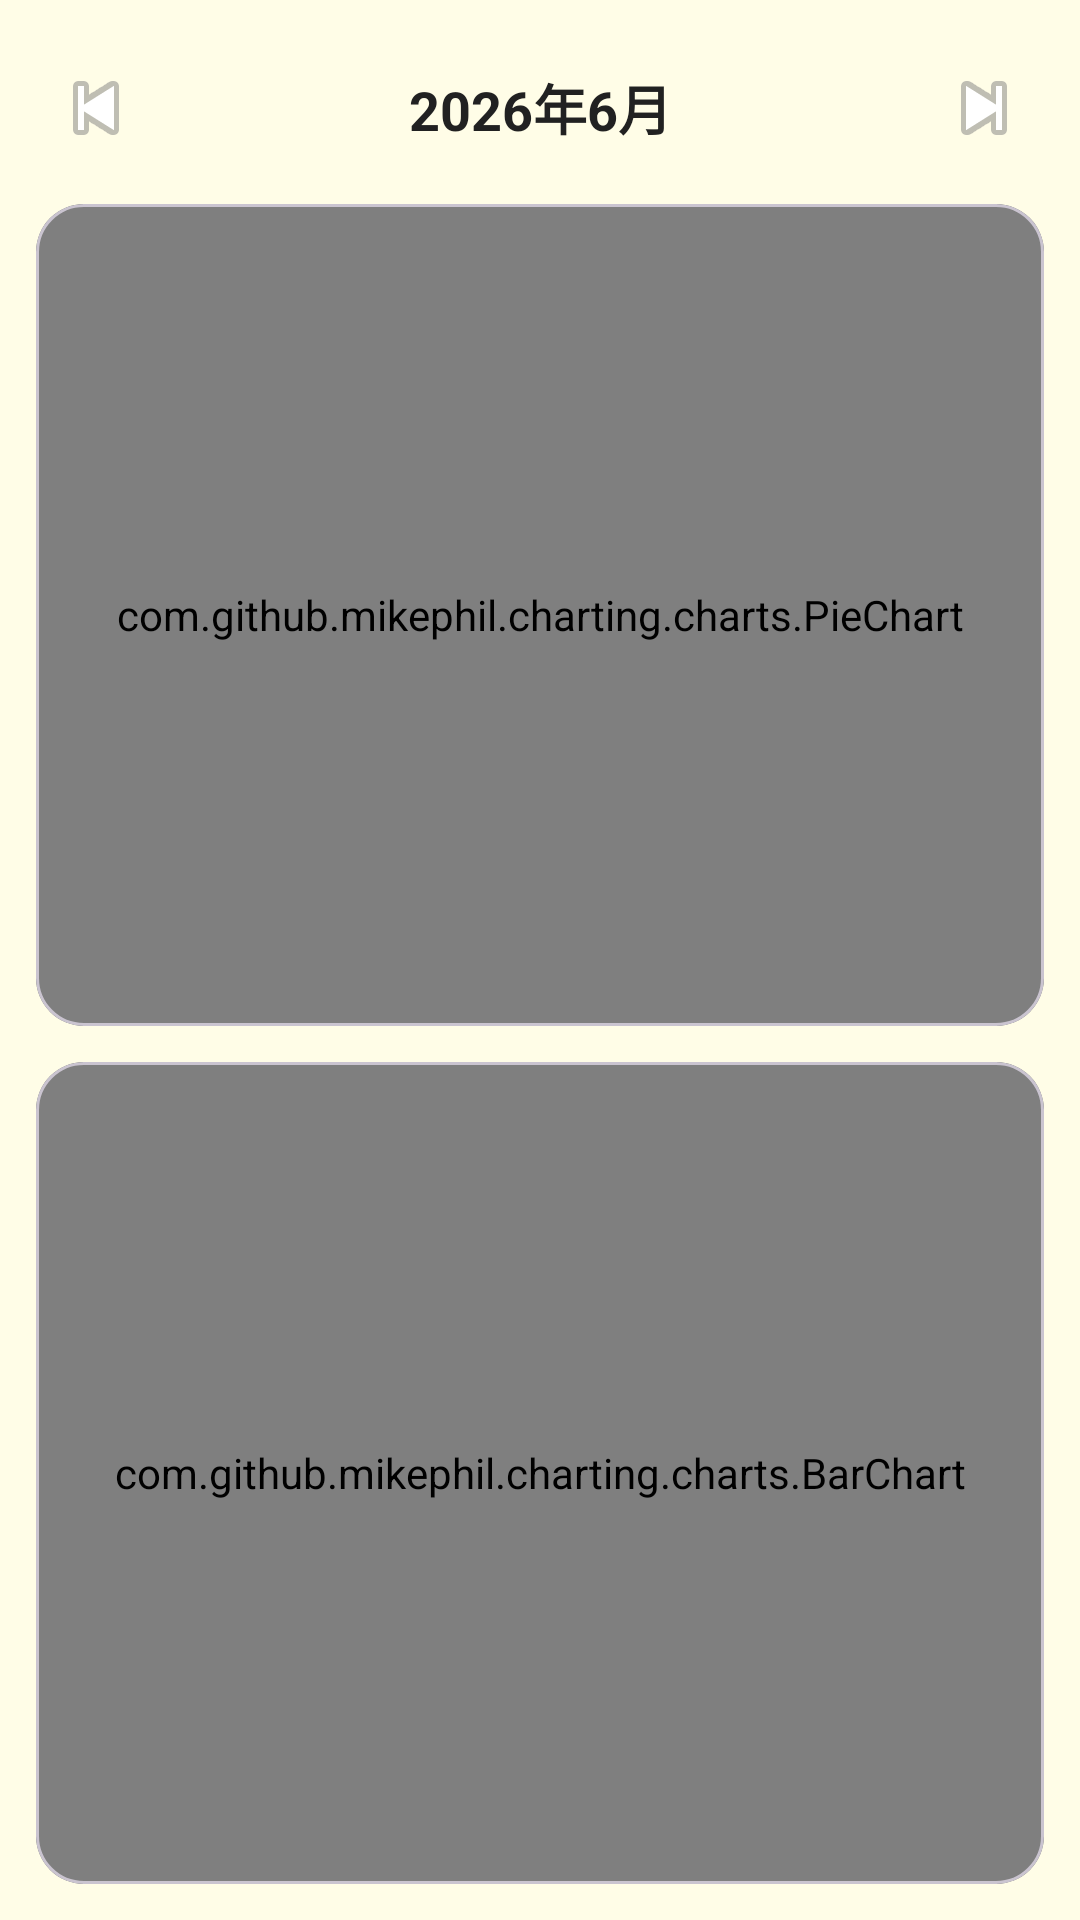

Here is an Android app screen rendered from its layout file. Give the layout XML and the strings, colors and styles it references.
<!-- AndroidManifest.xml: application theme Theme.EasyAccount -->
<!-- res/layout/fragment_stats.xml -->
<?xml version="1.0" encoding="utf-8"?>
<LinearLayout xmlns:android="http://schemas.android.com/apk/res/android"
    xmlns:app="http://schemas.android.com/apk/res-auto"
    android:layout_width="match_parent"
    android:layout_height="match_parent"
    android:background="@color/background"
    android:orientation="vertical"
    android:padding="12dp">

    <LinearLayout
        android:layout_width="match_parent"
        android:layout_height="48dp"
        android:gravity="center"
        android:orientation="horizontal">

        <ImageButton
            android:id="@+id/btn_prev_month"
            android:layout_width="40dp"
            android:layout_height="40dp"
            android:background="?attr/selectableItemBackgroundBorderless"
            android:contentDescription="上个月"
            android:src="@android:drawable/ic_media_previous" />

        <TextView
            android:id="@+id/tv_month_label"
            android:layout_width="0dp"
            android:layout_height="wrap_content"
            android:layout_weight="1"
            android:gravity="center"
            android:text="2026年6月"
            android:textColor="@color/text_primary"
            android:textSize="18sp"
            android:textStyle="bold" />

        <ImageButton
            android:id="@+id/btn_next_month"
            android:layout_width="40dp"
            android:layout_height="40dp"
            android:background="?attr/selectableItemBackgroundBorderless"
            android:contentDescription="下个月"
            android:src="@android:drawable/ic_media_next" />
    </LinearLayout>

    
    <com.google.android.material.card.MaterialCardView
        android:layout_width="match_parent"
        android:layout_height="0dp"
        android:layout_marginTop="8dp"
        android:layout_weight="1"
        app:cardBackgroundColor="@color/surface"
        app:cardCornerRadius="16dp"
        app:cardElevation="0dp">

        <com.github.mikephil.charting.charts.PieChart
            android:id="@+id/pie_chart"
            android:layout_width="match_parent"
            android:layout_height="match_parent" />
    </com.google.android.material.card.MaterialCardView>

    
    <com.google.android.material.card.MaterialCardView
        android:layout_width="match_parent"
        android:layout_height="0dp"
        android:layout_marginTop="12dp"
        android:layout_weight="1"
        app:cardBackgroundColor="@color/surface"
        app:cardCornerRadius="16dp"
        app:cardElevation="0dp">

        <com.github.mikephil.charting.charts.BarChart
            android:id="@+id/bar_chart"
            android:layout_width="match_parent"
            android:layout_height="match_parent" />
    </com.google.android.material.card.MaterialCardView>

</LinearLayout>
<!-- resources referenced by this layout -->
<resources>
  <color name="background">#FFFDE7</color>
  <color name="surface">#FFFEFA</color>
  <color name="text_primary">#212121</color>
  <style name="Theme.EasyAccount" parent="Theme.Material3.DayNight.NoActionBar">
          <item name="colorPrimary">@color/primary</item>
          <item name="colorPrimaryVariant">@color/primary_variant</item>
          <item name="colorOnPrimary">@color/on_primary</item>
          <item name="colorSecondary">@color/secondary</item>
          <item name="colorOnSecondary">@color/on_primary</item>
          <item name="android:colorBackground">#FFFFFF</item>
          <item name="colorSurface">@color/surface</item>
          <item name="colorOnSurface">@color/on_surface</item>
          <item name="colorError">@color/error</item>
      </style>
  <color name="primary">#FDD835</color>
  <color name="primary_variant">#F9A825</color>
  <color name="on_primary">#1C1B1F</color>
  <color name="secondary">#8BC34A</color>
  <color name="on_surface">#1C1B1F</color>
  <color name="error">#B00020</color>
</resources>
